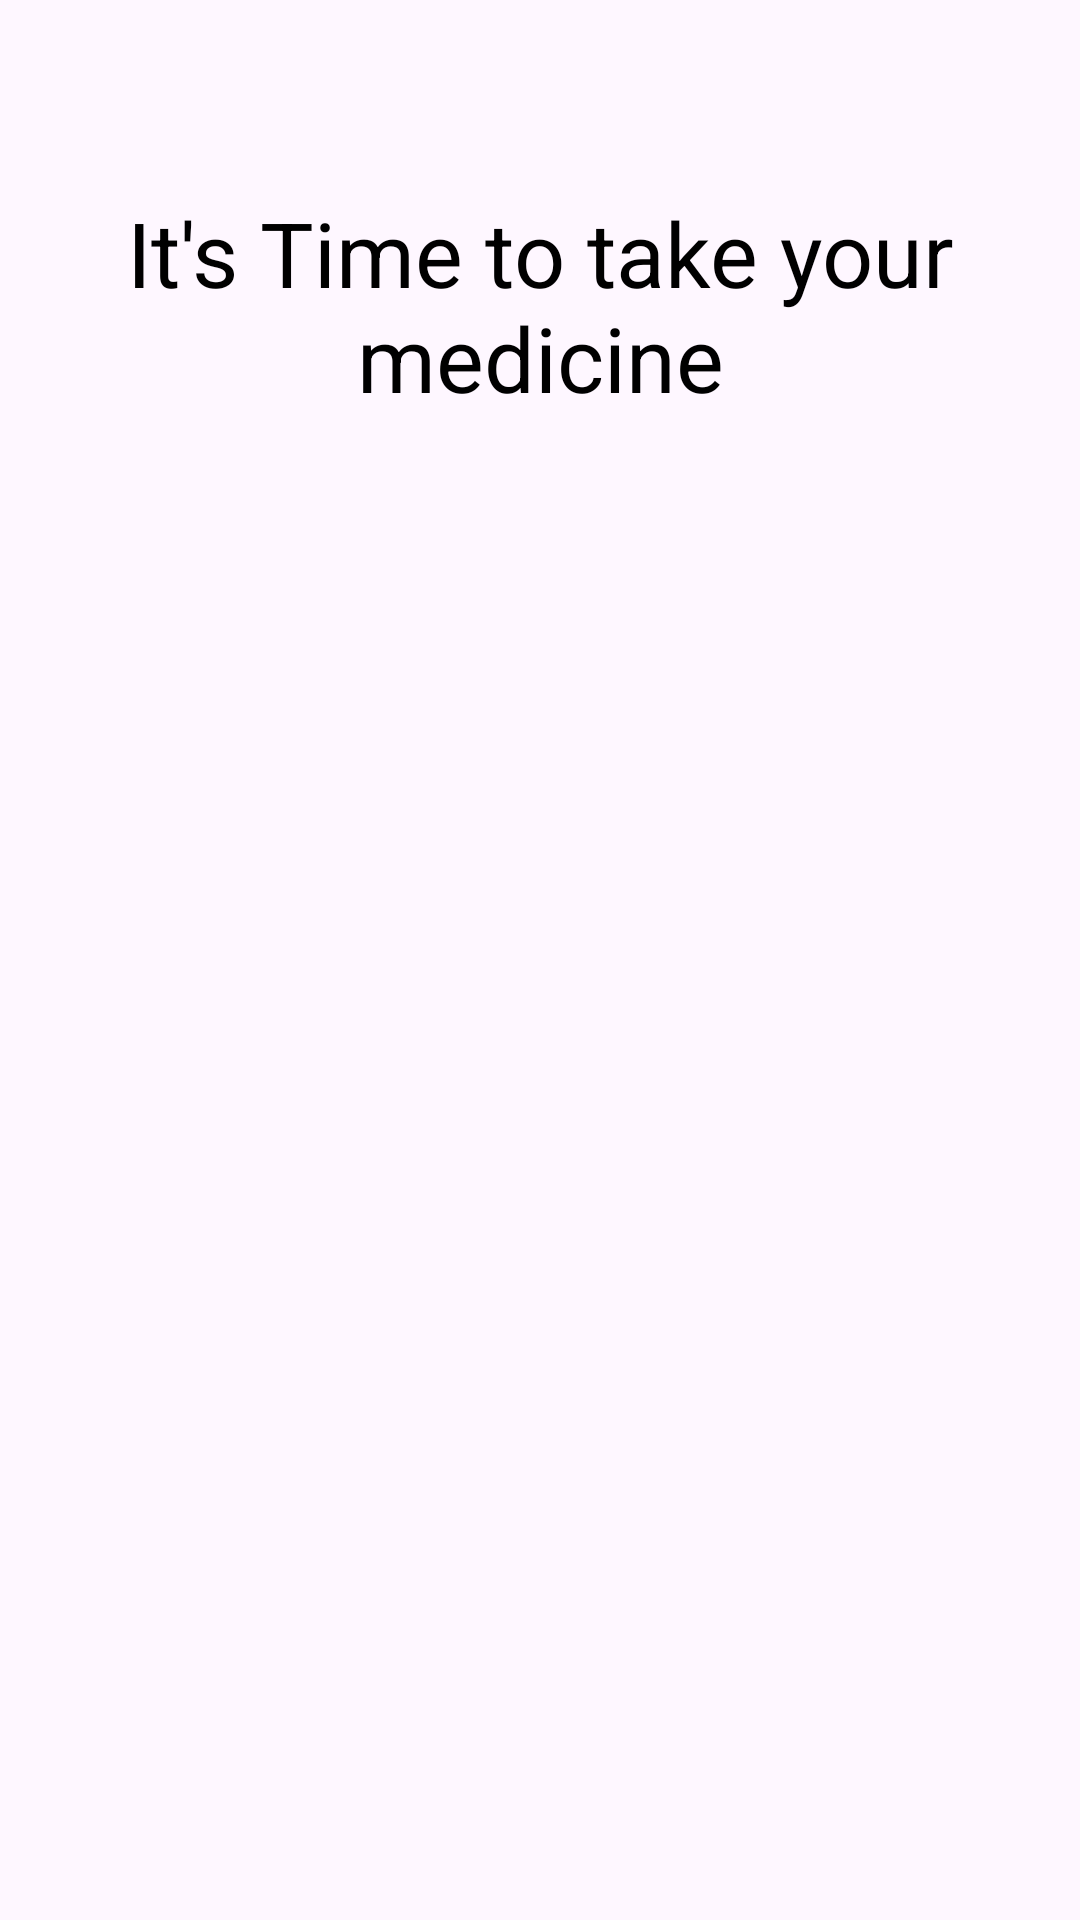

This screen was rendered from an Android layout file. Write that file and the resources it references.
<!-- AndroidManifest.xml: application theme Theme.Samira -->
<!-- res/layout/activity_reminder_actvity.xml -->
<?xml version="1.0" encoding="utf-8"?>
<androidx.coordinatorlayout.widget.CoordinatorLayout xmlns:android="http://schemas.android.com/apk/res/android"
    xmlns:app="http://schemas.android.com/apk/res-auto"
    android:id="@+id/coordinatorLayout"
    android:layout_width="match_parent"
    android:layout_height="match_parent">

    <com.google.android.material.appbar.AppBarLayout
        android:layout_width="match_parent"
        android:layout_height="180dp">

        <androidx.appcompat.widget.Toolbar
            android:id="@+id/toolbar"
            style="@style/ToolbarStyle"
            android:layout_width="match_parent"
            android:layout_height="?attr/actionBarSize"
            app:layout_collapseMode="pin"
            app:navigationIcon="@drawable/ic_clear"
            app:popupTheme="@style/AppTheme.PopupOverlay" />

        <TextView
            android:layout_width="match_parent"
            android:layout_height="wrap_content"
            android:gravity="center"
            android:maxLines="2"
            android:paddingLeft="@dimen/sixteen_dp"
            android:paddingRight="@dimen/sixteen_dp"
            android:text="@string/reminder_message"
            android:textColor="@color/black"
            android:textSize="30sp" />

    </com.google.android.material.appbar.AppBarLayout>

    <FrameLayout
        android:id="@+id/contentFrame"
        android:layout_width="match_parent"
        android:layout_height="match_parent"
        app:layout_behavior="@string/appbar_scrolling_view_behavior" />
</androidx.coordinatorlayout.widget.CoordinatorLayout>
<!-- resources referenced by this layout -->
<resources>
  <color name="black">#FF000000</color>
  <dimen name="sixteen_dp">16dp</dimen>
  <string name="reminder_message">It\'s Time to take your medicine</string>
  <style name="AppTheme.PopupOverlay" parent="ThemeOverlay.AppCompat.Light" />
  <style name="ToolbarStyle">
          <item name="android:minHeight">?attr/actionBarSize</item>
          
          <item name="theme">@style/Toolbar</item>
          <item name="popupTheme">@style/ThemeOverlay.AppCompat.Light</item>
          <item name="colorControlNormal">@android:color/white</item>
          <item name="colorControlHighlight">#3fff</item>
          <item name="titleTextAppearance">@style/ToolbarTitleTextAppearance</item>
          <item name="subtitleTextAppearance">@style/ToolbarSubtitleTextAppearance</item>
      </style>
  <style name="Theme.Samira" parent="Base.Theme.Samira" />
  <style name="Toolbar" parent="Theme.AppCompat">
          
          <item name="actionMenuTextColor">@android:color/white</item>
      </style>
  <style name="ToolbarTitleTextAppearance" parent="TextAppearance.Widget.AppCompat.Toolbar.Title">
          <item name="android:textColor">@android:color/white</item>
      </style>
  <style name="ToolbarSubtitleTextAppearance" parent="TextAppearance.Widget.AppCompat.Toolbar.Subtitle">
          <item name="android:textColor">@android:color/white</item>
      </style>
  <style name="Base.Theme.Samira" parent="Theme.Material3.DayNight.NoActionBar">
          
          <item name="colorPrimary">@color/purple_200</item>
          <item name="colorPrimaryVariant">@color/purple_200</item>
          <item name="android:textColorPrimary">@color/black</item>
  
          
          <item name="colorSecondary">@color/teal_200</item>
          <item name="colorSecondaryVariant">@color/teal_700</item>
          <item name="colorOnSecondary">@color/black</item>
  
          
          <item name="android:statusBarColor" tools:targetApi="1">#D6D6D6</item>
      </style>
  <color name="purple_200">#FFBB86FC</color>
  <color name="teal_200">#FF03DAC5</color>
  <color name="teal_700">#FF018786</color>
</resources>
